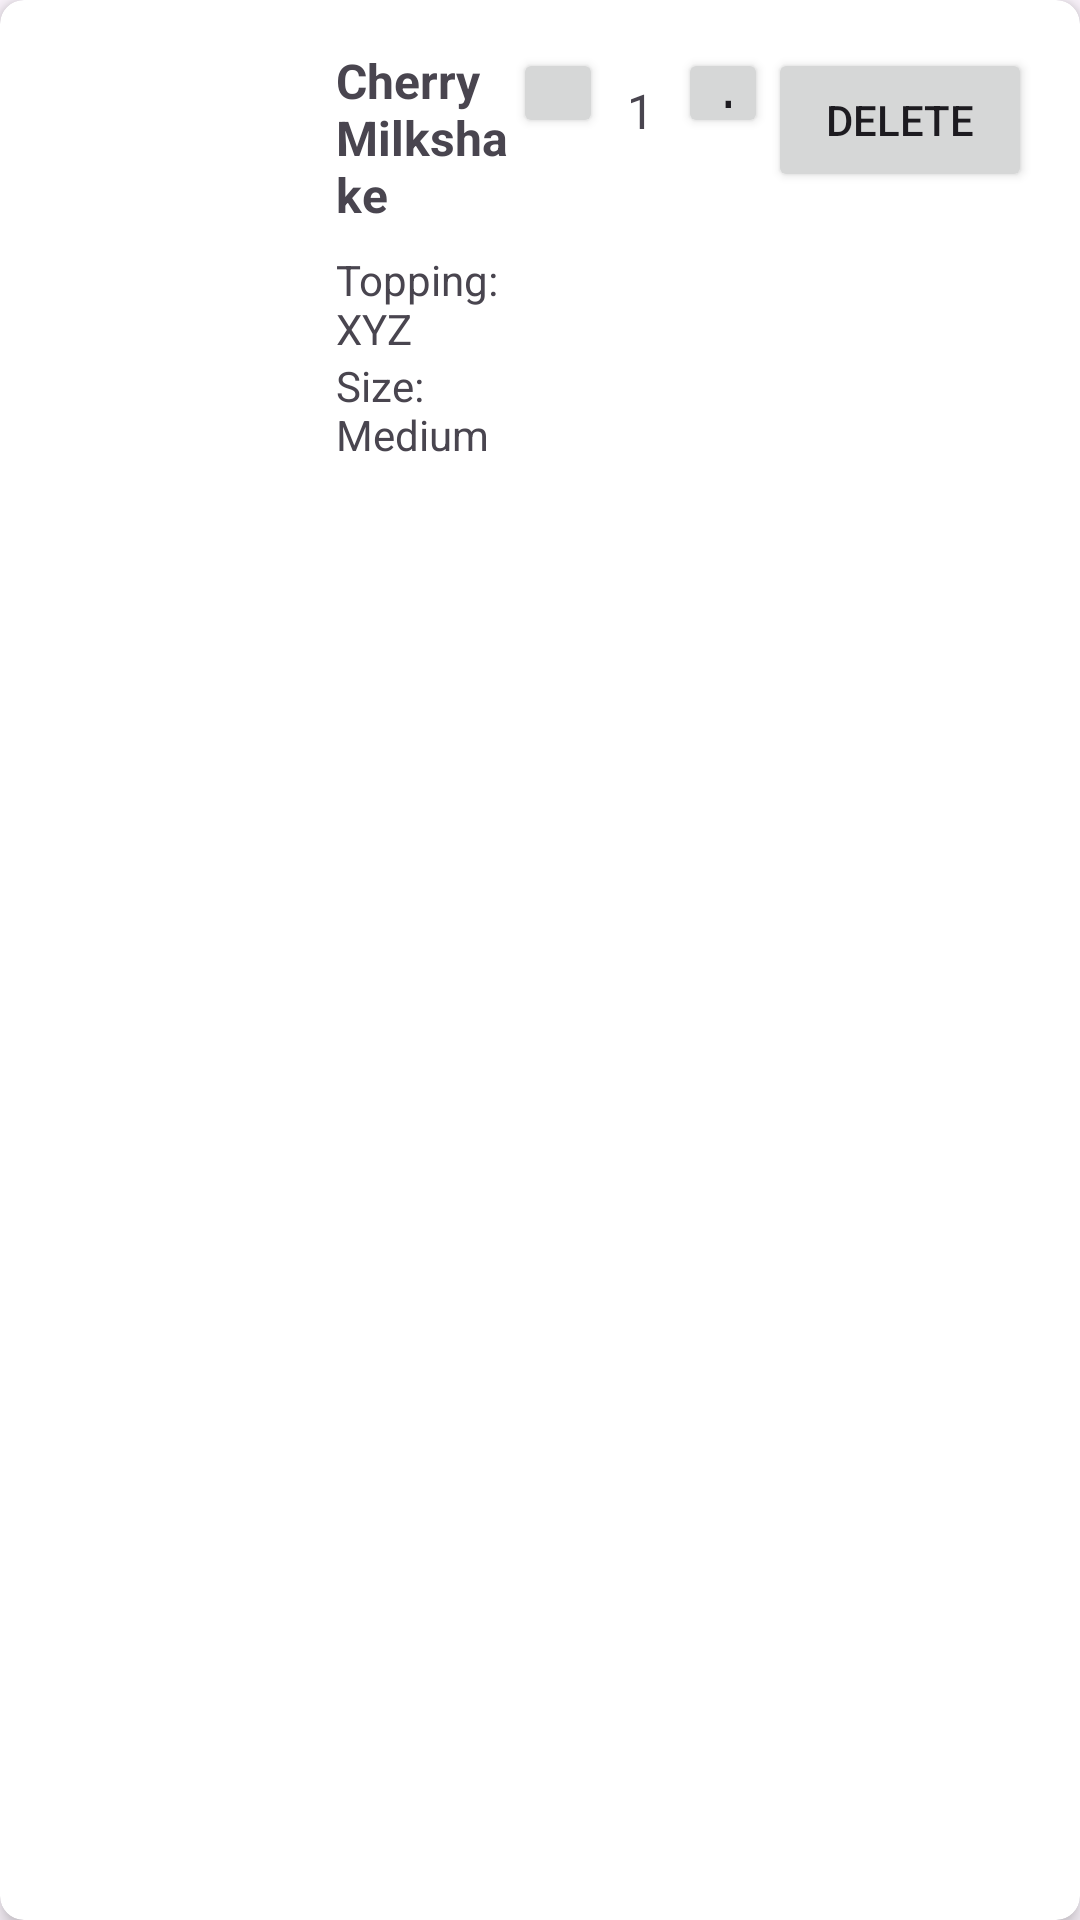

Here is an Android app screen rendered from its layout file. Give the layout XML and the strings, colors and styles it references.
<!-- AndroidManifest.xml: application theme Theme.CafeMngSystem -->
<!-- res/layout/checkout_item.xml -->
<?xml version="1.0" encoding="utf-8"?>
<androidx.cardview.widget.CardView xmlns:android="http://schemas.android.com/apk/res/android"
    xmlns:app="http://schemas.android.com/apk/res-auto"
    xmlns:tools="http://schemas.android.com/tools"
    android:id="@+id/cardView"
    android:layout_width="match_parent"
    android:layout_height="wrap_content"
    android:layout_marginStart="16dp"
    android:layout_marginTop="16dp"
    android:layout_marginEnd="16dp"
    app:cardCornerRadius="8dp"
    app:cardElevation="4dp">

    <androidx.constraintlayout.widget.ConstraintLayout
        android:layout_width="match_parent"
        android:layout_height="wrap_content"
        android:padding="16dp">

        <ImageView
            android:id="@+id/imgDrink"
            android:layout_width="80dp"
            android:layout_height="80dp"
            android:scaleType="centerCrop"
            app:layout_constraintStart_toStartOf="parent"
            app:layout_constraintTop_toTopOf="parent"
            tools:src="@drawable/ic_launcher_background" />

        <TextView
            android:id="@+id/txtODName"
            android:layout_width="0dp"
            android:layout_height="wrap_content"
            android:layout_marginStart="16dp"
            android:text="Cherry Milkshake"
            android:textSize="16sp"
            android:textStyle="bold"
            app:layout_constraintEnd_toStartOf="@+id/linearLayout"
            app:layout_constraintStart_toEndOf="@+id/imgDrink"
            app:layout_constraintTop_toTopOf="parent" />

        <LinearLayout
            android:layout_width="0dp"
            android:layout_height="wrap_content"
            android:layout_marginStart="16dp"
            android:layout_marginTop="8dp"
            android:orientation="vertical"
            app:layout_constraintEnd_toStartOf="@+id/linearLayout"
            app:layout_constraintStart_toEndOf="@+id/imgDrink"
            app:layout_constraintTop_toBottomOf="@+id/txtODName">

            <TextView
                android:id="@+id/txtTopping"
                android:layout_width="wrap_content"
                android:layout_height="wrap_content"
                android:text="Topping: XYZ" />

            <TextView
                android:id="@+id/txtSize"
                android:layout_width="wrap_content"
                android:layout_height="wrap_content"
                android:text="Size: Medium" />

        </LinearLayout>

        <LinearLayout
            android:id="@+id/linearLayout"
            android:layout_width="wrap_content"
            android:layout_height="wrap_content"
            android:orientation="horizontal"
            app:layout_constraintEnd_toStartOf="@+id/btnCODelete"
            app:layout_constraintTop_toTopOf="parent">

            <Button
                android:id="@+id/btnCOMinus"
                android:layout_width="30dp"
                android:layout_height="30dp"
                android:text="-"
                android:textSize="16sp" />

            <TextView
                android:id="@+id/txtCOQuantity"
                android:layout_width="wrap_content"
                android:layout_height="wrap_content"
                android:layout_marginStart="8dp"
                android:layout_marginEnd="8dp"
                android:text="1"
                android:textSize="16sp" />

            <Button
                android:id="@+id/btnCOPlus"
                android:layout_width="30dp"
                android:layout_height="30dp"
                android:text="+"
                android:textSize="16sp" />

        </LinearLayout>

        <Button
            android:id="@+id/btnCODelete"
            android:layout_width="wrap_content"
            android:layout_height="wrap_content"
            android:text="Delete"
            app:layout_constraintEnd_toEndOf="parent"
            app:layout_constraintTop_toTopOf="parent" />

    </androidx.constraintlayout.widget.ConstraintLayout>
</androidx.cardview.widget.CardView>
<!-- resources referenced by this layout -->
<resources>
  <style name="Theme.CafeMngSystem" parent="Base.Theme.CafeMngSystem" />
  <style name="Base.Theme.CafeMngSystem" parent="Theme.Material3.DayNight">
          
          
      </style>
</resources>
